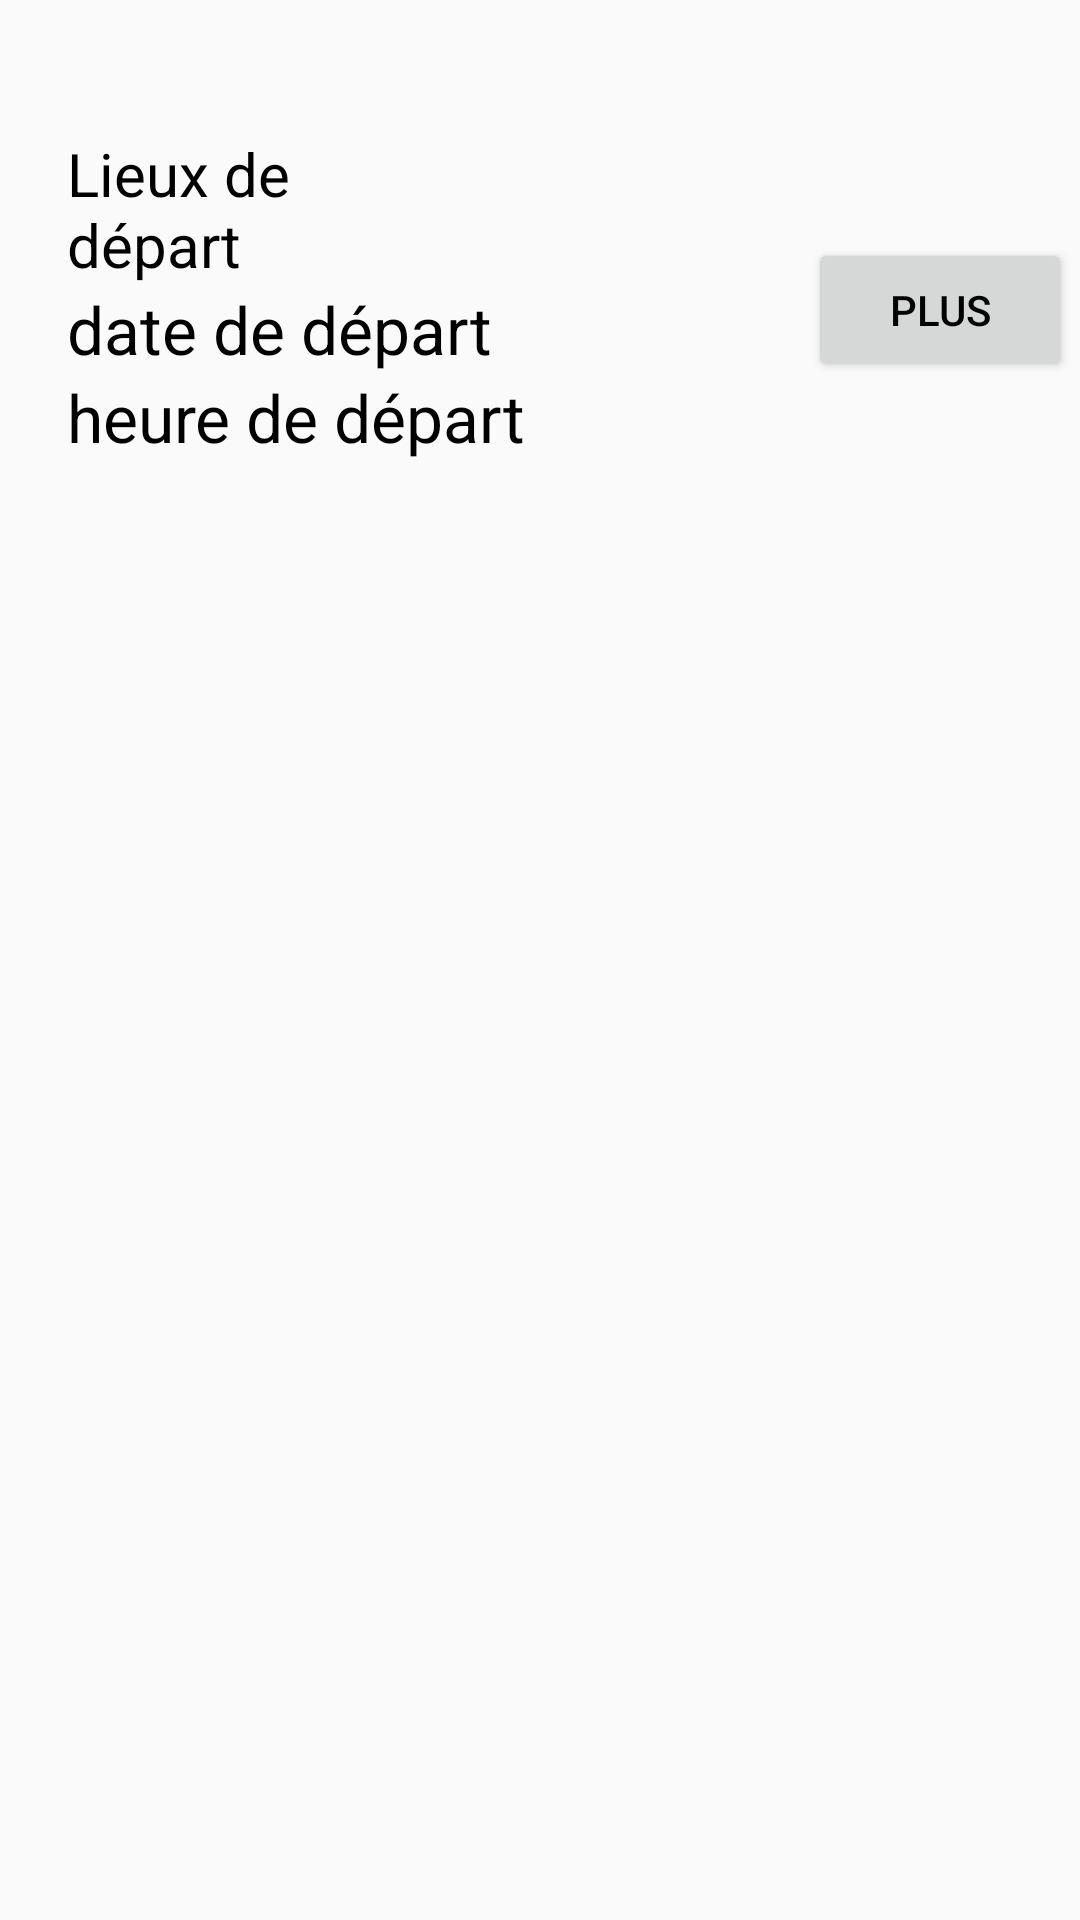

Here is an Android app screen rendered from its layout file. Give the layout XML and the strings, colors and styles it references.
<!-- AndroidManifest.xml: application theme AppTheme -->
<!-- res/layout/lv_item.xml -->
<?xml version="1.0" encoding="utf-8"?>
<LinearLayout xmlns:android="http://schemas.android.com/apk/res/android"
    xmlns:app="http://schemas.android.com/apk/res-auto"
    android:layout_width="match_parent"
    android:layout_height="match_parent"
    android:orientation="vertical">

    <LinearLayout
        android:layout_width="match_parent"
        android:layout_height="158dp"
        android:gravity="center"
        android:orientation="horizontal">

        <LinearLayout
            android:layout_width="267dp"
            android:layout_height="wrap_content"
            android:layout_marginTop="20dp"
            android:orientation="vertical">


            <TextView
                android:id="@+id/lieuDep"
                android:layout_width="130dp"
                android:layout_height="wrap_content"
                android:layout_marginLeft="20dp"
                android:text="Lieux de départ"
                android:textAppearance="?android:attr/textAppearanceMedium"
                android:textColor="#000"
                android:textSize="20sp" />

            <TextView
                android:id="@+id/dateDep"
                android:layout_width="wrap_content"
                android:layout_height="wrap_content"
                android:layout_marginLeft="20dp"
                android:text="date de départ"
                android:textAppearance="?android:attr/textAppearanceLarge"
                android:textColor="#000" />

            <TextView
                android:id="@+id/heureDep"
                android:layout_width="wrap_content"
                android:layout_height="wrap_content"
                android:layout_marginLeft="20dp"
                android:text="heure de départ"
                android:textAppearance="?android:attr/textAppearanceLarge"
                android:textColor="#000" />
        </LinearLayout>

        <LinearLayout
            android:layout_width="wrap_content"
            android:layout_height="wrap_content"
            android:gravity="center"
            android:orientation="vertical">

            <ImageView
                android:id="@+id/imageView3"
                android:layout_width="54dp"
                android:layout_height="49dp"
                app:srcCompat="@drawable/voiture" />

            <Button
                android:id="@+id/plus"
                android:layout_width="wrap_content"
                android:layout_height="wrap_content"
                android:text="Plus"
                android:textColor="#000" />

        </LinearLayout>

    </LinearLayout>

</LinearLayout>
<!-- resources referenced by this layout -->
<resources>
  <style name="AppTheme" parent="Theme.AppCompat.Light.DarkActionBar">
          
          <item name="colorPrimary">@color/colorPrimary</item>
          <item name="colorPrimaryDark">@color/colorPrimaryDark</item>
          <item name="colorAccent">@color/colorAccent</item>
      </style>
  <color name="colorPrimary">#008577</color>
  <color name="colorPrimaryDark">#00574B</color>
  <color name="colorAccent">#D81B60</color>
</resources>
